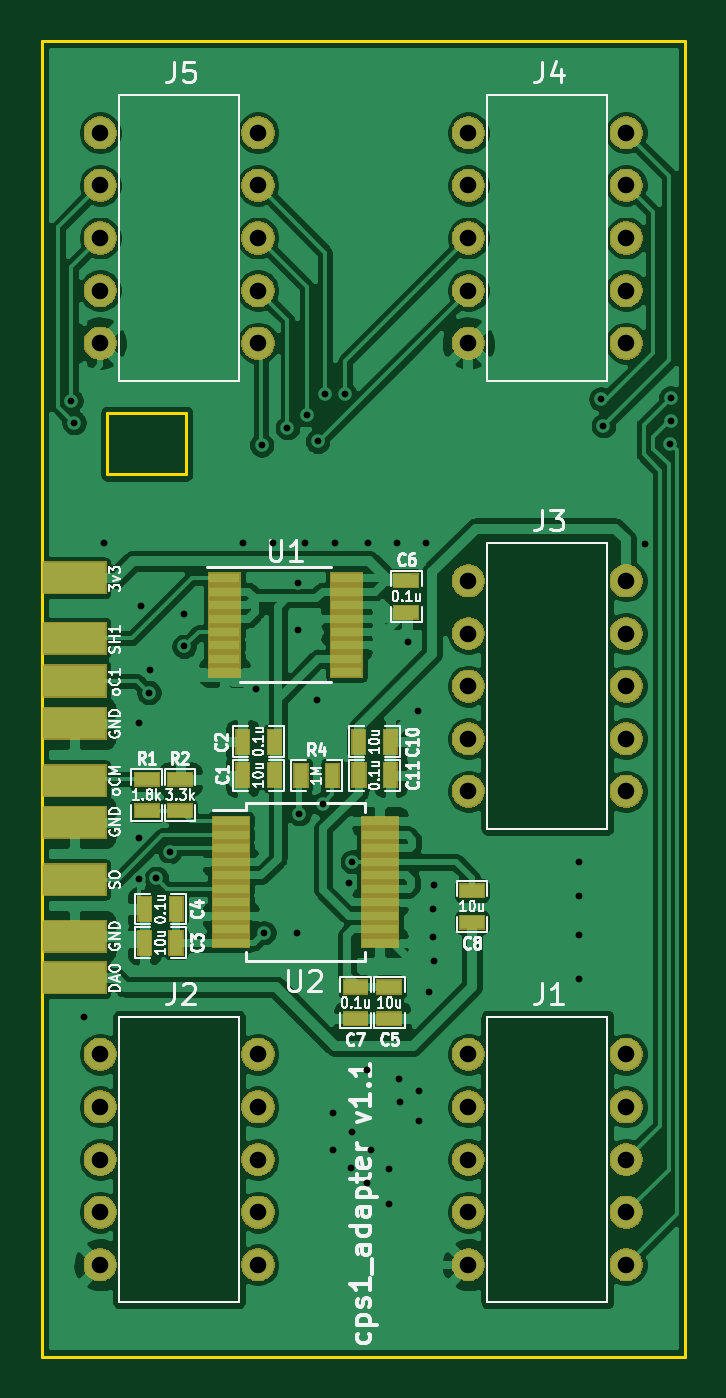
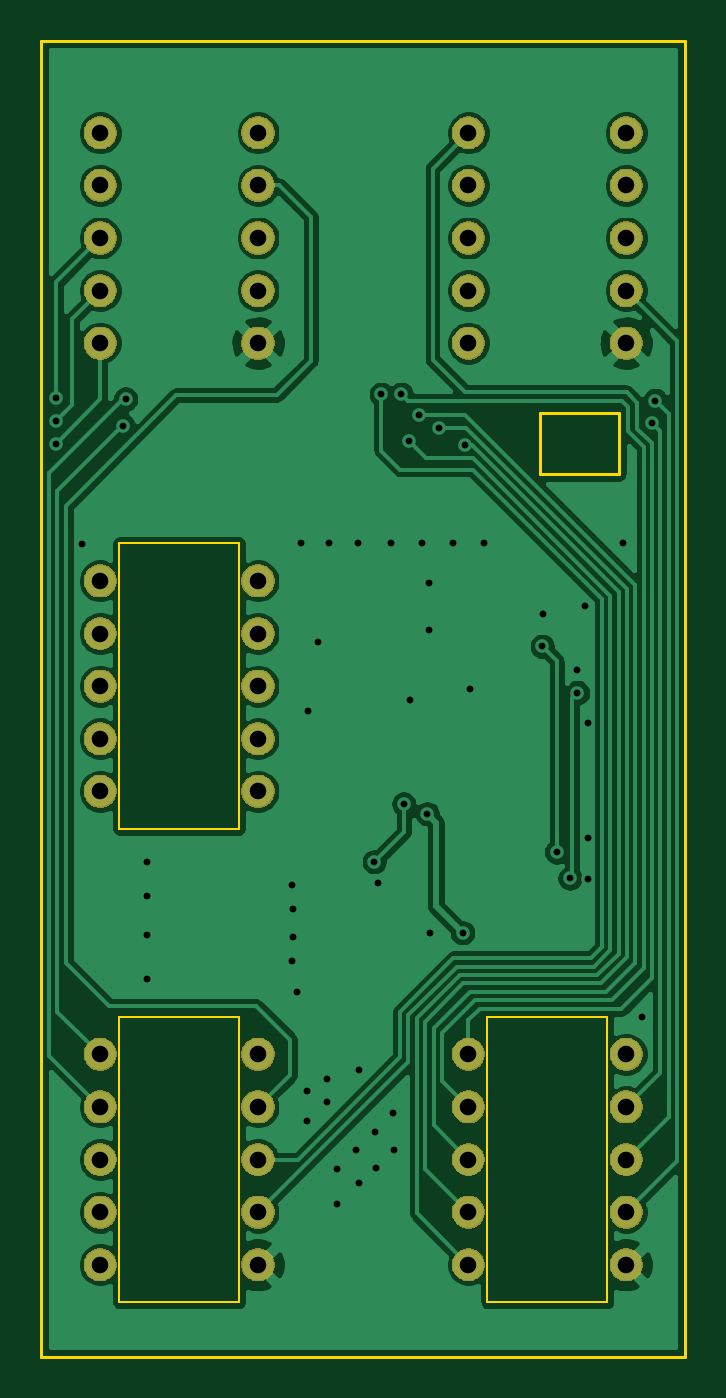
Circuit board: 10 layer files. Board 31.1 x 63.5 mm.
- bottom_copper: cps1_adapter-B_Cu.gbr (96055 bytes)
- bottom_mask: cps1_adapter-B_Mask.gbr (46881 bytes)
- paste: cps1_adapter-B_Paste.gbr (502 bytes)
- bottom_silk: cps1_adapter-B_SilkS.gbr (503 bytes)
- outline: cps1_adapter-Edge_Cuts.gbr (1482 bytes)
- top_copper: cps1_adapter-F_Cu.gbr (179582 bytes)
- top_mask: cps1_adapter-F_Mask.gbr (53178 bytes)
- paste: cps1_adapter-F_Paste.gbr (2142 bytes)
- top_silk: cps1_adapter-F_SilkS.gbr (41332 bytes)
- drill: cps1_adapter.drl (2123 bytes)

=== bottom_copper: cps1_adapter-B_Cu.gbr (96055 bytes, source omitted) ===
=== bottom_mask: cps1_adapter-B_Mask.gbr (46881 bytes, source omitted) ===
=== paste: cps1_adapter-B_Paste.gbr ===
G04 #@! TF.GenerationSoftware,KiCad,Pcbnew,5.1.2+dfsg1-1*
G04 #@! TF.CreationDate,2019-07-23T12:53:29+03:00*
G04 #@! TF.ProjectId,cps1_adapter,63707331-5f61-4646-9170-7465722e6b69,rev?*
G04 #@! TF.SameCoordinates,Original*
G04 #@! TF.FileFunction,Paste,Bot*
G04 #@! TF.FilePolarity,Positive*
%FSLAX46Y46*%
G04 Gerber Fmt 4.6, Leading zero omitted, Abs format (unit mm)*
G04 Created by KiCad (PCBNEW 5.1.2+dfsg1-1) date 2019-07-23 12:53:29*
%MOMM*%
%LPD*%
G04 APERTURE LIST*
G04 APERTURE END LIST*
M02*

=== bottom_silk: cps1_adapter-B_SilkS.gbr ===
G04 #@! TF.GenerationSoftware,KiCad,Pcbnew,5.1.2+dfsg1-1*
G04 #@! TF.CreationDate,2019-07-23T12:53:29+03:00*
G04 #@! TF.ProjectId,cps1_adapter,63707331-5f61-4646-9170-7465722e6b69,rev?*
G04 #@! TF.SameCoordinates,Original*
G04 #@! TF.FileFunction,Legend,Bot*
G04 #@! TF.FilePolarity,Positive*
%FSLAX46Y46*%
G04 Gerber Fmt 4.6, Leading zero omitted, Abs format (unit mm)*
G04 Created by KiCad (PCBNEW 5.1.2+dfsg1-1) date 2019-07-23 12:53:29*
%MOMM*%
%LPD*%
G04 APERTURE LIST*
G04 APERTURE END LIST*
M02*

=== outline: cps1_adapter-Edge_Cuts.gbr ===
G04 #@! TF.GenerationSoftware,KiCad,Pcbnew,5.1.2+dfsg1-1*
G04 #@! TF.CreationDate,2019-07-23T12:53:29+03:00*
G04 #@! TF.ProjectId,cps1_adapter,63707331-5f61-4646-9170-7465722e6b69,rev?*
G04 #@! TF.SameCoordinates,Original*
G04 #@! TF.FileFunction,Profile,NP*
%FSLAX46Y46*%
G04 Gerber Fmt 4.6, Leading zero omitted, Abs format (unit mm)*
G04 Created by KiCad (PCBNEW 5.1.2+dfsg1-1) date 2019-07-23 12:53:29*
%MOMM*%
%LPD*%
G04 APERTURE LIST*
%ADD10C,0.150000*%
%ADD11C,0.100000*%
G04 APERTURE END LIST*
D10*
X43790000Y-52000000D02*
X43790000Y-49040000D01*
X47590000Y-52000000D02*
X43790000Y-52000000D01*
X47590000Y-49040000D02*
X47590000Y-52000000D01*
X43790000Y-49040000D02*
X47590000Y-49040000D01*
D11*
X62140000Y-69120000D02*
X62140000Y-55320000D01*
X67930000Y-69120000D02*
X62140000Y-69120000D01*
X67930000Y-55320000D02*
X67930000Y-69120000D01*
X62140000Y-55320000D02*
X67930000Y-55320000D01*
X62140000Y-91980000D02*
X62140000Y-78180000D01*
X67940000Y-91980000D02*
X62140000Y-91980000D01*
X67940000Y-78180000D02*
X67940000Y-91980000D01*
X62140000Y-78180000D02*
X67940000Y-78180000D01*
X44360000Y-91980000D02*
X44360000Y-78180000D01*
X50150000Y-91980000D02*
X44360000Y-91980000D01*
X50150000Y-78180000D02*
X50150000Y-91980000D01*
X44360000Y-78180000D02*
X50150000Y-78180000D01*
D10*
X40616000Y-31060000D02*
X71690000Y-31060000D01*
X40616000Y-94600000D02*
X40616000Y-31060000D01*
X71690000Y-94600000D02*
X40616000Y-94600000D01*
X71690000Y-31060000D02*
X71690000Y-94600000D01*
M02*

=== top_copper: cps1_adapter-F_Cu.gbr (179582 bytes, source omitted) ===
=== top_mask: cps1_adapter-F_Mask.gbr (53178 bytes, source omitted) ===
=== paste: cps1_adapter-F_Paste.gbr ===
G04 #@! TF.GenerationSoftware,KiCad,Pcbnew,5.1.2+dfsg1-1*
G04 #@! TF.CreationDate,2019-07-23T12:53:29+03:00*
G04 #@! TF.ProjectId,cps1_adapter,63707331-5f61-4646-9170-7465722e6b69,rev?*
G04 #@! TF.SameCoordinates,Original*
G04 #@! TF.FileFunction,Paste,Top*
G04 #@! TF.FilePolarity,Positive*
%FSLAX46Y46*%
G04 Gerber Fmt 4.6, Leading zero omitted, Abs format (unit mm)*
G04 Created by KiCad (PCBNEW 5.1.2+dfsg1-1) date 2019-07-23 12:53:29*
%MOMM*%
%LPD*%
G04 APERTURE LIST*
%ADD10R,1.750000X0.450000*%
%ADD11R,1.500000X0.450000*%
%ADD12R,0.635000X1.143000*%
%ADD13R,1.143000X0.635000*%
G04 APERTURE END LIST*
D10*
X49750000Y-68755000D03*
X49750000Y-69405000D03*
X49750000Y-70055000D03*
X49750000Y-70705000D03*
X49750000Y-71355000D03*
X49750000Y-72005000D03*
X49750000Y-72655000D03*
X49750000Y-73305000D03*
X49750000Y-73955000D03*
X49750000Y-74605000D03*
X56950000Y-74605000D03*
X56950000Y-73955000D03*
X56950000Y-73305000D03*
X56950000Y-72655000D03*
X56950000Y-72005000D03*
X56950000Y-71355000D03*
X56950000Y-70705000D03*
X56950000Y-70055000D03*
X56950000Y-69405000D03*
X56950000Y-68755000D03*
D11*
X49440000Y-57005000D03*
X49440000Y-57655000D03*
X49440000Y-58305000D03*
X49440000Y-58955000D03*
X49440000Y-59605000D03*
X49440000Y-60255000D03*
X49440000Y-60905000D03*
X49440000Y-61555000D03*
X55340000Y-61555000D03*
X55340000Y-60905000D03*
X55340000Y-60255000D03*
X55340000Y-59605000D03*
X55340000Y-58955000D03*
X55340000Y-58305000D03*
X55340000Y-57655000D03*
X55340000Y-57005000D03*
D12*
X51852000Y-64900000D03*
X50328000Y-64900000D03*
X45588000Y-74610000D03*
X47112000Y-74610000D03*
X47122000Y-72980000D03*
X45598000Y-72980000D03*
D13*
X57410000Y-76748000D03*
X57410000Y-78272000D03*
D12*
X55938000Y-66530000D03*
X57462000Y-66530000D03*
X57452000Y-64900000D03*
X55928000Y-64900000D03*
D13*
X61400000Y-72098000D03*
X61400000Y-73622000D03*
X55780000Y-76748000D03*
X55780000Y-78272000D03*
X58230000Y-58652000D03*
X58230000Y-57128000D03*
D12*
X51852000Y-66530000D03*
X50328000Y-66530000D03*
X53138000Y-66540000D03*
X54662000Y-66540000D03*
D13*
X47310000Y-68242000D03*
X47310000Y-66718000D03*
X45690000Y-68242000D03*
X45690000Y-66718000D03*
M02*

=== top_silk: cps1_adapter-F_SilkS.gbr (41332 bytes, source omitted) ===
=== drill: cps1_adapter.drl ===
M48
; DRILL file {KiCad 5.1.2+dfsg1-1} date 2019-07-23T12:51:58 EEST
; FORMAT={-:-/ absolute / inch / decimal}
; #@! TF.CreationDate,2019-07-23T12:51:58+03:00
; #@! TF.GenerationSoftware,Kicad,Pcbnew,5.1.2+dfsg1-1
FMAT,2
INCH
T1C0.0130
T2C0.0315
%
G90
G05
T1
X1.6555Y-1.9067
X1.661Y-1.9488
X1.6803Y-3.0791
X1.7169Y-2.1772
X1.7835Y-2.5201
X1.7835Y-2.7378
X1.7835Y-2.8165
X1.789Y-2.2976
X1.8031Y-2.4618
X1.8047Y-2.4197
X1.8173Y-2.815
X1.8429Y-2.7646
X1.8689Y-2.3122
X1.8701Y-2.374
X1.9815Y-2.178
X2.0075Y-2.4555
X2.0173Y-1.9913
X2.0217Y-2.9185
X2.0394Y-2.1776
X2.0665Y-1.9583
X2.0843Y-2.9185
X2.0858Y-2.3425
X2.0862Y-2.2531
X2.089Y-2.6921
X2.0996Y-2.178
X2.1039Y-1.9335
X2.122Y-2.4768
X2.1237Y-1.9844
X2.1335Y-2.6736
X2.1382Y-1.8949
X2.1528Y-3.3319
X2.1535Y-3.2614
X2.1571Y-2.178
X2.176Y-1.8949
X2.1827Y-2.824
X2.187Y-3.3654
X2.1886Y-3.2969
X2.1894Y-2.7835
X2.2181Y-3.3937
X2.2185Y-3.1795
X2.2197Y-2.178
X2.2244Y-3.3315
X2.2598Y-3.3669
X2.2598Y-3.4343
X2.2756Y-2.178
X2.2795Y-3.1972
X2.2799Y-3.2394
X2.2965Y-2.3665
X2.3146Y-2.4961
X2.3165Y-3.2189
X2.3173Y-3.2764
X2.3295Y-2.178
X2.3358Y-3.0307
X2.3441Y-2.8728
X2.3441Y-2.926
X2.3453Y-2.972
X2.3457Y-2.8276
X2.6213Y-2.7831
X2.6213Y-2.8488
X2.6213Y-2.9228
X2.6213Y-3.0071
X2.6622Y-1.9039
X2.6673Y-1.9543
X2.7457Y-2.1803
X2.7945Y-1.9886
X2.7949Y-1.9457
X2.7949Y-1.902
T2
X2.4104Y-3.1496
X2.4104Y-3.2496
X2.4104Y-3.3496
X2.4104Y-3.4496
X2.4104Y-3.5496
X2.7104Y-3.1496
X2.7104Y-3.2496
X2.7104Y-3.3496
X2.7104Y-3.4496
X2.7104Y-3.5496
X1.7104Y-3.1496
X1.7104Y-3.2496
X1.7104Y-3.3496
X1.7104Y-3.4496
X1.7104Y-3.5496
X2.0104Y-3.1496
X2.0104Y-3.2496
X2.0104Y-3.3496
X2.0104Y-3.4496
X2.0104Y-3.5496
X1.7104Y-1.3976
X1.7104Y-1.4976
X1.7104Y-1.5976
X1.7104Y-1.6976
X1.7104Y-1.7976
X2.0104Y-1.3976
X2.0104Y-1.4976
X2.0104Y-1.5976
X2.0104Y-1.6976
X2.0104Y-1.7976
X2.4104Y-2.2496
X2.4104Y-2.3496
X2.4104Y-2.4496
X2.4104Y-2.5496
X2.4104Y-2.6496
X2.7104Y-2.2496
X2.7104Y-2.3496
X2.7104Y-2.4496
X2.7104Y-2.5496
X2.7104Y-2.6496
X2.4104Y-1.3976
X2.4104Y-1.4976
X2.4104Y-1.5976
X2.4104Y-1.6976
X2.4104Y-1.7976
X2.7104Y-1.3976
X2.7104Y-1.4976
X2.7104Y-1.5976
X2.7104Y-1.6976
X2.7104Y-1.7976
T0
M30
